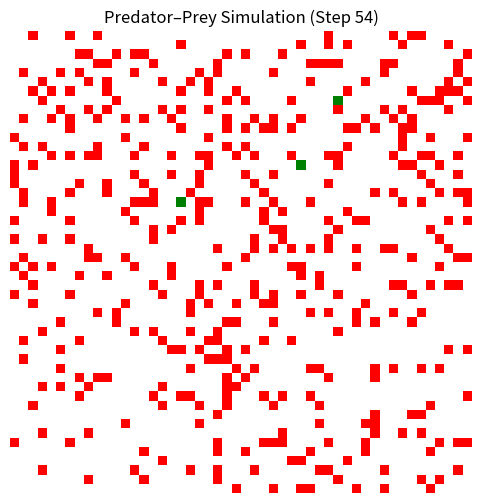

Write Python code to recreate this figure.
import numpy as np
import matplotlib.pyplot as plt
import matplotlib.colors as mcolors
import random

"""
Predator–Prey dynamic complex system simulation
This is an agent-based simulation, so you’ll see predators and prey moving, eating, and reproducing step-by-step.


Colors mapping in the visualization:
- White ("white") — Empty cells (no agent)
- Green ("green") — Prey agents
- Red ("red") — Predator agents


How it works:
* Prey move randomly and reproduce with a set probability.
* Predators seek prey in adjacent cells.
* If they find prey (within a specific radius of adjacent cells) → they eat it, reset hunger, and may reproduce.
* If they don’t eat → hunger decreases until they starve and die.
* If predator eats prey in a step: hunger resets to max (starve time), because it just fed.
* If predator does NOT eat in a step: hunger decreases by 1 (getting hungrier).
* When hunger reaches zero → predator dies.
* Predators move only once per step.
* Toroidal grid — edges wrap around so agents reappear on the opposite side.
* Visualization updates every iteration so you can watch the dynamics unfold.

- Updates:
* Predators move directly onto prey cells to eat.
* If multiple prey are in range, predator picks one randomly.
"""

# future work:



# ==== Parameters ====
grid_size = 50   # 50
num_predators = 50   # 50
num_prey = 400    # 400
prey_reproduce_prob = 0.15     # 0.1
predator_reproduce_prob = 0.05     # 0.05
predator_starve_time = 20      # 20
predator_hunting_radius = 2    # 2
max_iters = 10000
delay = 0.08

# ==== Constants for cell states ====
EMPTY = 0
PREY = 1
PREDATOR = 2


class Agent:
    def __init__(self, x, y, env):
        self.x = x
        self.y = y
        self.env = env
    
    def step(self):
        raise NotImplementedError()


class Prey(Agent):
    def __init__(self, x, y, env, reproduce_prob):
        super().__init__(x, y, env)
        self.reproduce_prob = reproduce_prob

    def step(self):
        empty_neighbors = self.env.get_adjacent_cells(self.x, self.y, state=EMPTY)
        if empty_neighbors:
            nx, ny = random.choice(empty_neighbors)
            self.env.move_agent(self, nx, ny)
        if random.random() < self.reproduce_prob:
            empty_neighbors = self.env.get_adjacent_cells(self.x, self.y, state=EMPTY)
            if empty_neighbors:
                rx, ry = random.choice(empty_neighbors)
                self.env.add_agent(Prey(rx, ry, self.env, self.reproduce_prob))


class Predator(Agent):
    def __init__(self, x, y, env, reproduce_prob, starve_time, hunting_radius):
        super().__init__(x, y, env)
        self.reproduce_prob = reproduce_prob
        self.starve_time = starve_time
        self.hunting_radius = hunting_radius
        self.hunger = starve_time
        self.ate_this_turn = False

    def step(self):
        self.ate_this_turn = False
        prey_cells = self.env.get_cells_in_radius(self.x, self.y, self.hunting_radius, state=PREY)
        if prey_cells:
            target = random.choice(prey_cells)
            self.env.remove_agent_at(*target)
            self.env.move_agent(self, *target)
            self.hunger = self.starve_time
            self.ate_this_turn = True
            if random.random() < self.reproduce_prob:
                self.env.add_agent(Predator(self.x, self.y, self.env,
                                            self.reproduce_prob, self.starve_time, self.hunting_radius))
        else:
            empty_neighbors = self.env.get_adjacent_cells(self.x, self.y, state=EMPTY)
            if empty_neighbors:
                nx, ny = random.choice(empty_neighbors)
                self.env.move_agent(self, nx, ny)
            self.hunger -= 1
            if self.hunger <= 0:
                self.env.remove_agent(self)


class Environment:
    def __init__(self, size, initial_prey, initial_predators,
                 prey_reproduce_prob, predator_reproduce_prob,
                 predator_starve_time, predator_hunting_radius):
        self.size = size
        self.grid = np.zeros((size, size), dtype=int)
        self.agents = []
        self.agent_map = {}

        self.populate_agents(lambda x, y: Prey(x, y, self, prey_reproduce_prob), initial_prey)
        self.populate_agents(lambda x, y: Predator(x, y, self,
                                                   predator_reproduce_prob, predator_starve_time, predator_hunting_radius),
                             initial_predators)

    def populate_agents(self, agent_factory, count):
        placed = 0
        while placed < count:
            x, y = np.random.randint(0, self.size, 2)
            if self.grid[x, y] == EMPTY:
                agent = agent_factory(x, y)
                self.add_agent(agent)
                placed += 1

    def add_agent(self, agent):
        self.agents.append(agent)
        self.grid[agent.x, agent.y] = PREY if isinstance(agent, Prey) else PREDATOR
        self.agent_map[(agent.x, agent.y)] = agent

    def remove_agent(self, agent):
        self.grid[agent.x, agent.y] = EMPTY
        self.agent_map.pop((agent.x, agent.y), None)
        if agent in self.agents:
            self.agents.remove(agent)

    def remove_agent_at(self, x, y):
        agent = self.agent_map.get((x, y))
        if agent:
            self.remove_agent(agent)

    def move_agent(self, agent, new_x, new_y):
        self.grid[agent.x, agent.y] = EMPTY
        self.agent_map.pop((agent.x, agent.y), None)
        agent.x, agent.y = new_x, new_y
        self.grid[new_x, new_y] = PREY if isinstance(agent, Prey) else PREDATOR
        self.agent_map[(new_x, new_y)] = agent

    def get_adjacent_cells(self, x, y, state=None):
        candidates = []
        for dx, dy in [(-1,0), (1,0), (0,-1), (0,1)]:
            nx, ny = (x + dx) % self.size, (y + dy) % self.size
            if state is None or self.grid[nx, ny] == state:
                candidates.append((nx, ny))
        return candidates

    def get_cells_in_radius(self, x, y, radius, state=None):
        positions = []
        for dx in range(-radius, radius+1):
            for dy in range(-radius, radius+1):
                if abs(dx) + abs(dy) <= radius:
                    nx, ny = (x + dx) % self.size, (y + dy) % self.size
                    if (dx != 0 or dy != 0):
                        if state is None or self.grid[nx, ny] == state:
                            positions.append((nx, ny))
        return positions

    def step(self):
        random.shuffle(self.agents)
        for agent in self.agents[:]:
            agent.step()


class Simulation:
    def __init__(self, grid_size, num_prey, num_predators, prey_reproduce_prob,
                 predator_reproduce_prob, predator_starve_time, predator_hunting_radius,
                 max_iters, delay):
        self.env = Environment(grid_size, num_prey, num_predators,
                               prey_reproduce_prob, predator_reproduce_prob,
                               predator_starve_time, predator_hunting_radius)
        self.max_iters = max_iters
        self.delay = delay
        self.cmap = mcolors.ListedColormap(["white", "green", "red"])
        self.bounds = [EMPTY, PREY, PREDATOR, PREDATOR+1]
        self.norm = mcolors.BoundaryNorm(self.bounds, self.cmap.N)

    def run(self):
        plt.ion()
        fig, ax = plt.subplots(figsize=(6,6))

        for step in range(self.max_iters):
            self.env.step()
            ax.clear()
            ax.imshow(self.env.grid, cmap=self.cmap, norm=self.norm)
            ax.set_title(f"Predator–Prey Simulation (Step {step+1})")
            ax.axis('off')
            plt.draw()
            plt.pause(self.delay)

            prey_count = sum(isinstance(agent, Prey) for agent in self.env.agents)
            predator_count = sum(isinstance(agent, Predator) for agent in self.env.agents)

            if prey_count == 0 or predator_count == 0:
                print(f"Simulation ended at step {step+1} — Prey: {prey_count}, Predators: {predator_count}")
                plt.close()
                break

        plt.ioff()
        plt.show()


if __name__ == "__main__":
    sim = Simulation(grid_size, num_prey, num_predators,
                     prey_reproduce_prob, predator_reproduce_prob,
                     predator_starve_time, predator_hunting_radius,
                     max_iters, delay)
    sim.run()
